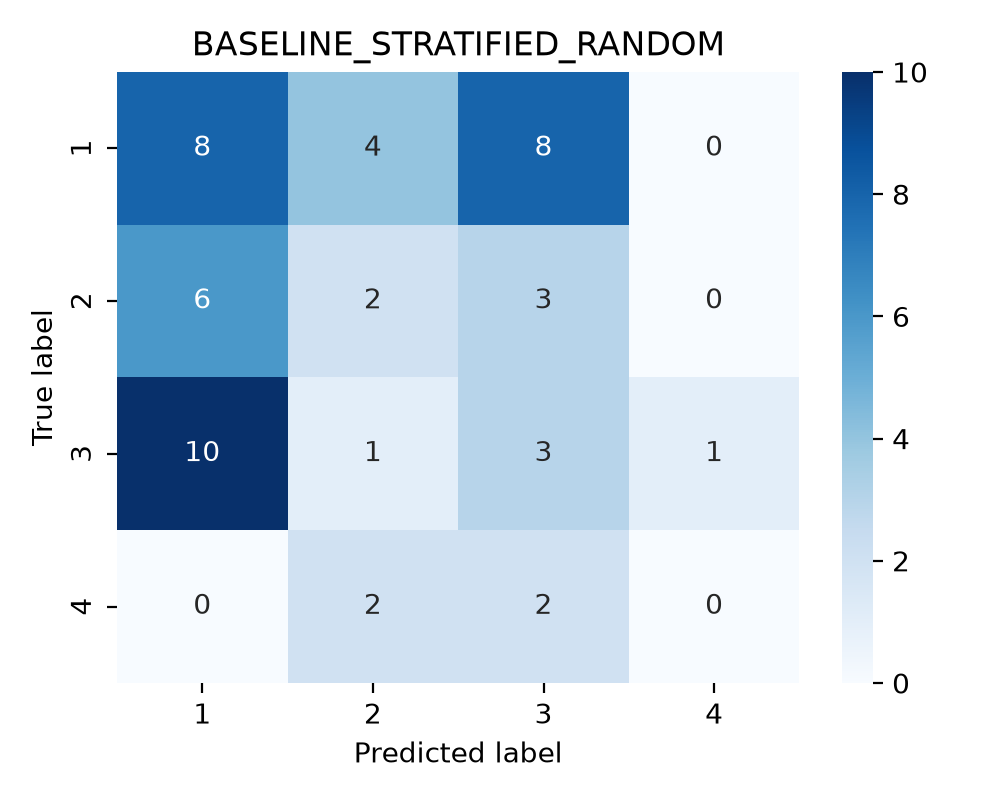

The file beside this chart, header and first rows:
true_label, 1, 2, 3, 4
1, 8, 4, 8, 0
2, 6, 2, 3, 0
3, 10, 1, 3, 1
4, 0, 2, 2, 0
